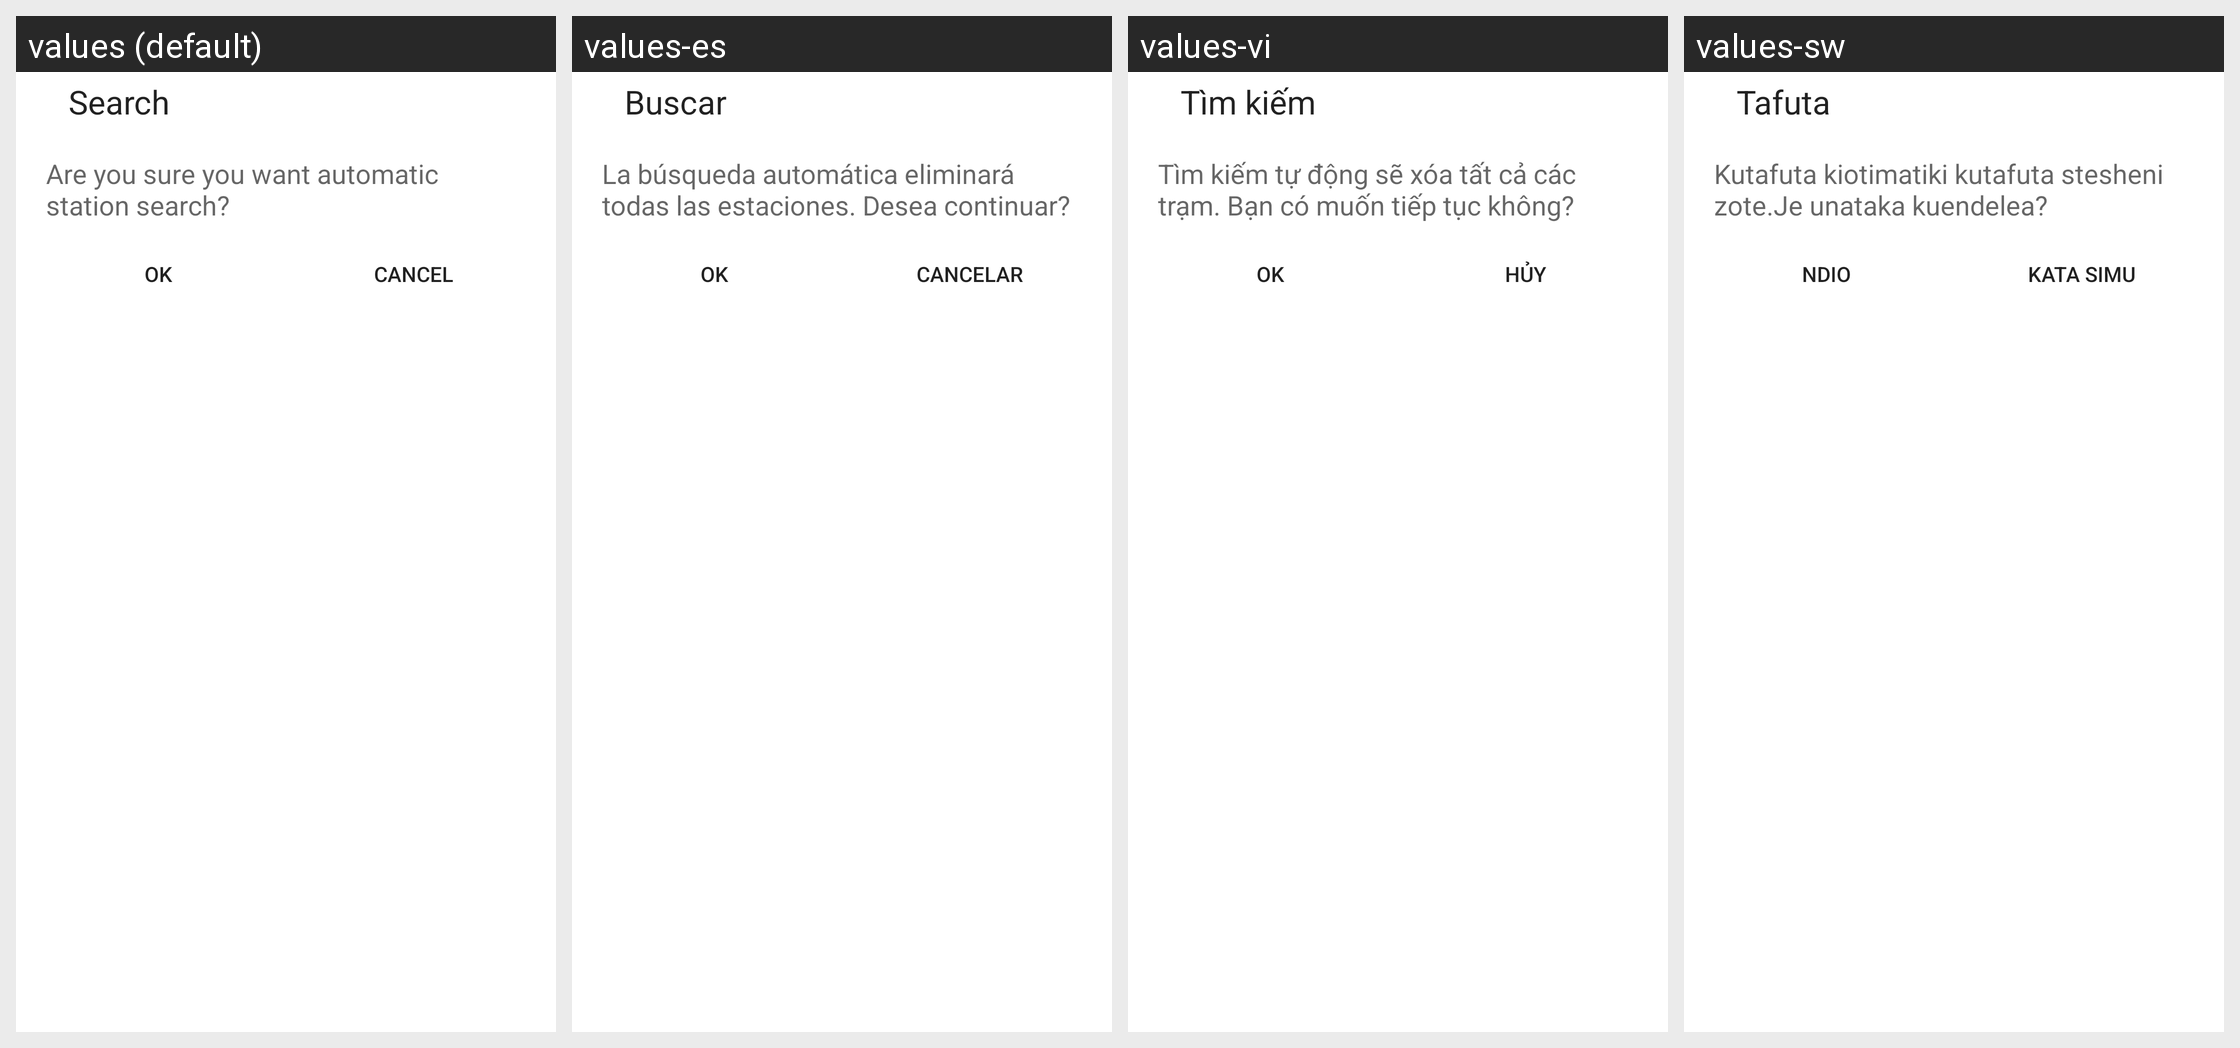

Here is an Android app screen in its default locale and in the app's own translations. Write out the translated-string differences for the strings that appear on this screen.
Android screen res/layout/search_alert_dialog.xml rendered under 4 locales, left to right: values (default), values-es, values-vi, values-sw. Device: Nexus 5 (rendered at 1080×1920; each locale shown at half size, 540×960, under a caption strip naming it); theme Theme.MaterialComponents.DayNight.NoActionBar.
Other locales in the repository, not shown: values-am, values-ar, values-bn, values-bo, values-ce, values-cs, values-da, values-de, values-el, values-fa, values-fr, values-gu, values-ha, values-hi, values-in, values-it, values-km, values-lo, values-ms, values-my, values-nl, values-pa-rIN, values-pl, values-pt, values-ro, values-ru, values-sl, values-ta, values-te, values-th, values-tl, values-tr, values-ug, values-uk, values-ur, values-zh-rCN, values-zh-rTW.
Strings drawn on this screen, with the default value and each locale's value (text and hints the layout hard-codes, and strings that could not be matched under every locale, appear in the picture but are not listed):

search_title
  values: Search
  values-es: Buscar
  values-vi: Tìm kiếm
  values-sw: Tafuta

search_message
  values: Are you sure you want automatic station search?
  values-es: La búsqueda automática eliminará todas las estaciones. Desea continuar?
  values-vi: Tìm kiếm tự động sẽ xóa tất cả các trạm. Bạn có muốn tiếp tục không?
  values-sw: Kutafuta kiotimatiki kutafuta stesheni zote.Je unataka kuendelea?

delete_delete
  values: OK
  values-es: OK
  values-vi: OK
  values-sw: Ndio

delete_cancel
  values: Cancel
  values-es: Cancelar
  values-vi: Hủy
  values-sw: Kata simu
